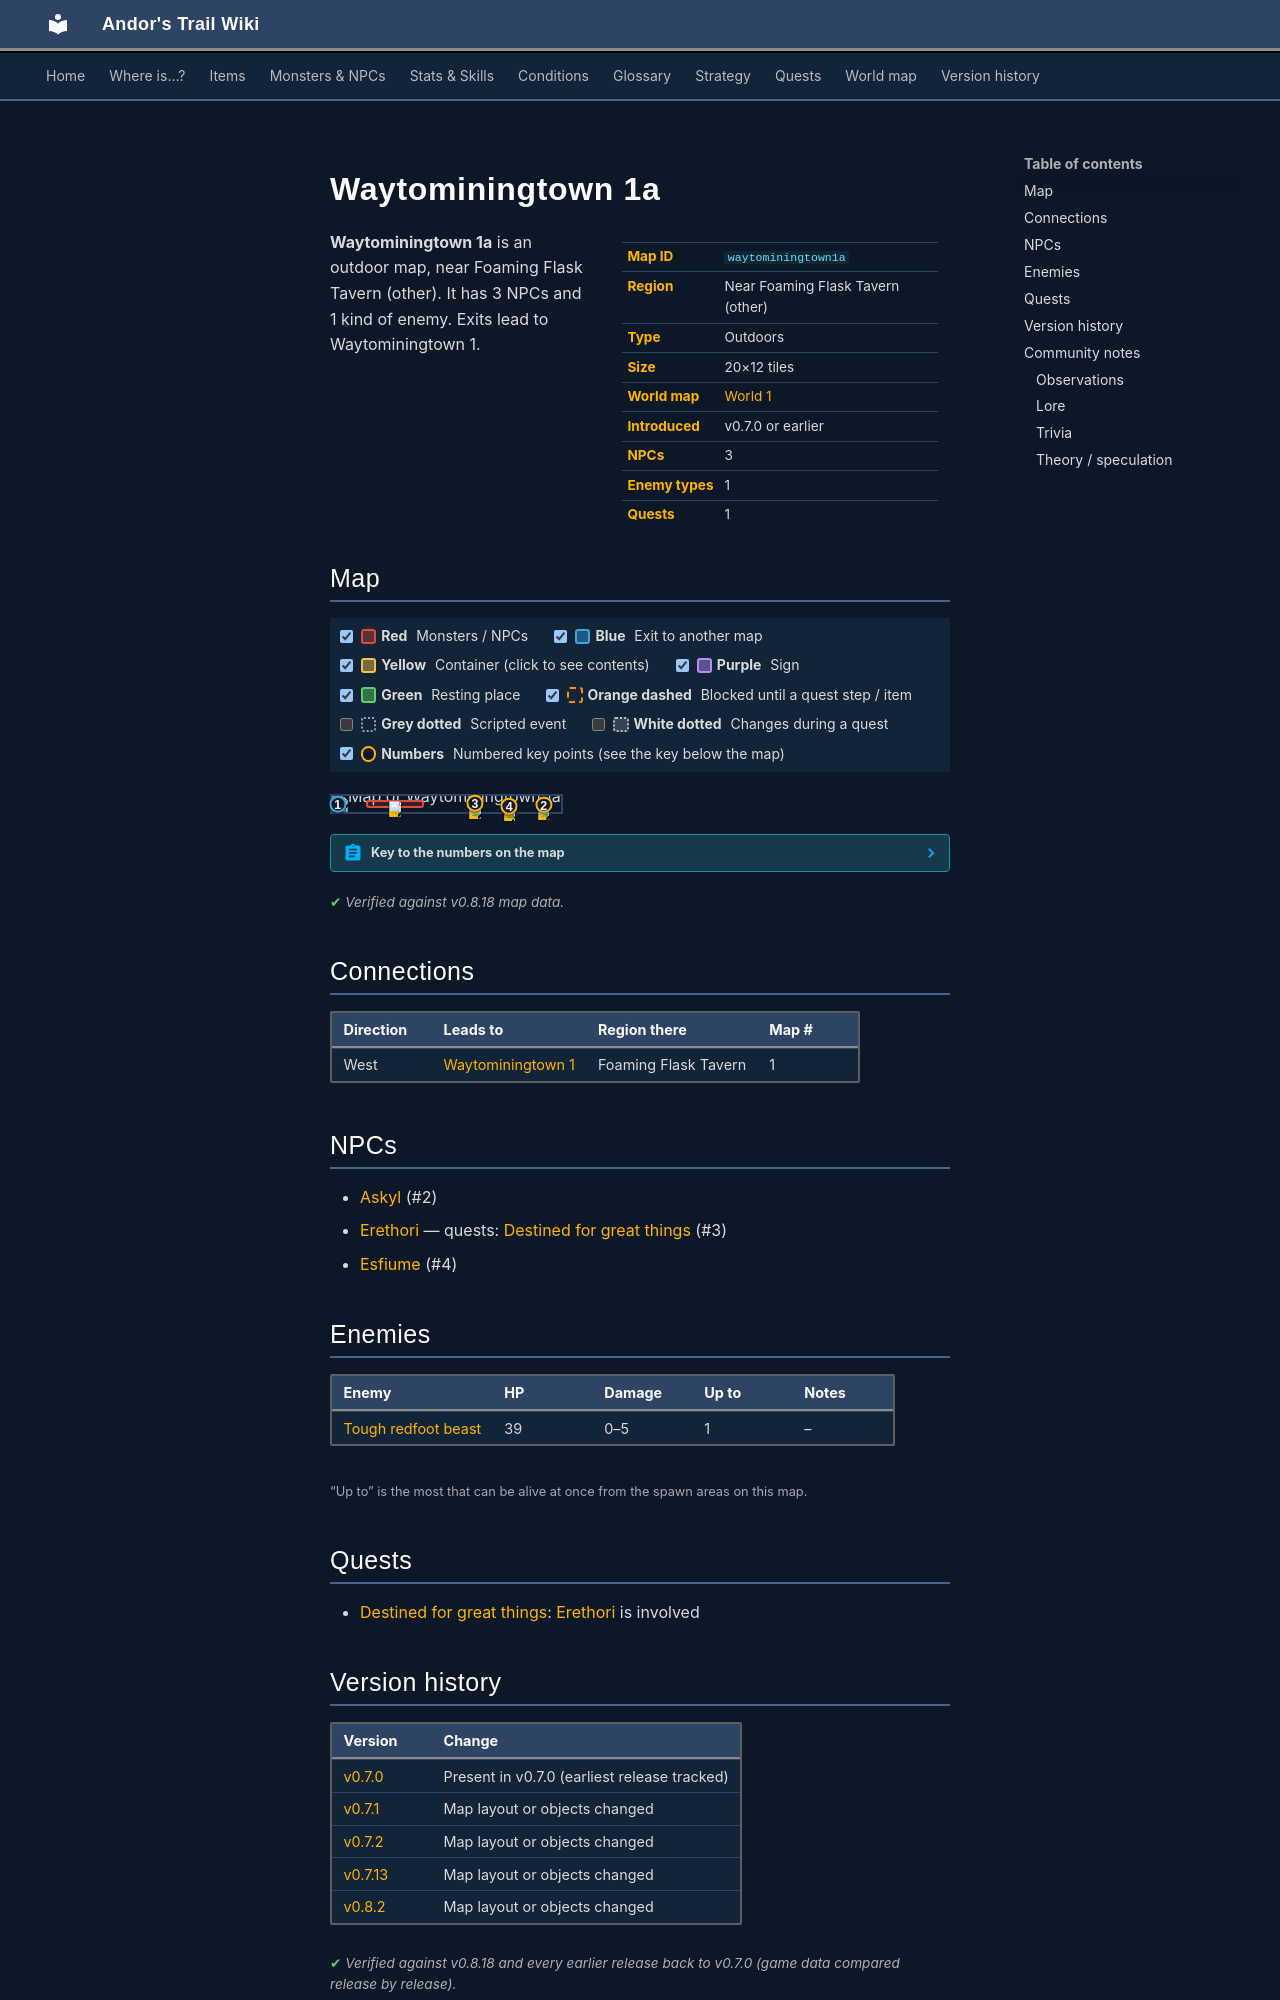

repository: asdfghjkl628/Andor-s-Trail-Wikiiii · page: maps/waytominingtown1a/index.html · generator: mkdocs

---
description: "Waytominingtown 1a is an outdoor location in Andor's Trail, near Foaming Flask Tavern (other). NPCs: Askyl, Erethori, Esfiume. Enemies: Tough redfoot beast. Exits to Waytominingtown 1."
---

# Waytominingtown 1a

<div class="infobox" markdown>

| | |
|---|---|
| **Map ID** | `waytominingtown1a` |
| **Region** | Near Foaming Flask Tavern (other) |
| **Type** | Outdoors |
| **Size** | 20×12 tiles |
| **World map** | [World 1](index.md) |
| **Introduced** | v0.7.0 or earlier |
| **NPCs** | 3 |
| **Enemy types** | 1 |
| **Quests** | 1 |

</div>

**Waytominingtown 1a** is an outdoor map, near Foaming Flask Tavern (other). It has 3 NPCs and 1 kind of enemy. Exits lead to Waytominingtown 1.

## Map

<div class="map-legend" markdown="0"><label class="lg"><input type="checkbox" data-t="spawn" checked><span class="sw sw-spawn"></span><b>Red</b>&nbsp;Monsters / NPCs</label><label class="lg"><input type="checkbox" data-t="mapchange" checked><span class="sw sw-mapchange"></span><b>Blue</b>&nbsp;Exit to another map</label><label class="lg"><input type="checkbox" data-t="container" checked><span class="sw sw-container"></span><b>Yellow</b>&nbsp;Container (click to see contents)</label><label class="lg"><input type="checkbox" data-t="sign" checked><span class="sw sw-sign"></span><b>Purple</b>&nbsp;Sign</label><label class="lg"><input type="checkbox" data-t="rest" checked><span class="sw sw-rest"></span><b>Green</b>&nbsp;Resting place</label><label class="lg"><input type="checkbox" data-t="key" checked><span class="sw sw-key"></span><b>Orange dashed</b>&nbsp;Blocked until a quest step / item</label><label class="lg"><input type="checkbox" data-t="script"><span class="sw sw-script"></span><b>Grey dotted</b>&nbsp;Scripted event</label><label class="lg"><input type="checkbox" data-t="replace"><span class="sw sw-replace"></span><b>White dotted</b>&nbsp;Changes during a quest</label><label class="lg"><input type="checkbox" data-t="pin" checked><span class="sw sw-pin"></span><b>Numbers</b>&nbsp;Numbered key points (see the key below the map)</label></div>

<div class="map-wrap hide-script hide-replace" markdown="0"><img src="../../assets/maps/waytominingtown1a.webp" alt="Map of Waytominingtown 1a" width="640" height="384" loading="lazy"><a id="place-west" class="mo mo-mapchange" href="../waytominingtown1/#place-east1" title="Exit to Waytominingtown 1" style="left:0.000%;top:25.000%;width:5.000%;height:50.000%"></a><span class="mo mo-spawn" title="Spawns: Tough redfoot beast" style="left:15.000%;top:25.000%;width:25.000%;height:50.000%"></span><span class="mo mo-spawn" title="Spawns: Askyl" style="left:90.000%;top:50.000%;width:5.000%;height:8.333%"></span><span class="mo mo-spawn" title="Spawns: Esfiume" style="left:75.000%;top:58.333%;width:5.000%;height:8.333%"></span><span class="mo mo-spawn" title="Spawns: Erethori" style="left:60.000%;top:41.667%;width:5.000%;height:8.333%"></span><a class="mob" href="../../monsters/redft0/" title="Tough redfoot beast" style="left:25.000%;top:33.333%;width:5.000%;height:8.333%"><img src="../../assets/icons/monsters/monsters_rltiles4_9.png" alt="Tough redfoot beast"></a><a class="mob" href="../../monsters/askyl/" title="Askyl" style="left:90.000%;top:50.000%;width:5.000%;height:8.333%"><img src="../../assets/icons/monsters/monsters_ld1_26.png" alt="Askyl"></a><a class="mob" href="../../monsters/esfiume/" title="Esfiume" style="left:75.000%;top:58.333%;width:5.000%;height:8.333%"><img src="../../assets/icons/monsters/monsters_ld1_125.png" alt="Esfiume"></a><a class="mob" href="../../monsters/erethori/" title="Erethori" style="left:60.000%;top:41.667%;width:5.000%;height:8.333%"><img src="../../assets/icons/monsters/monsters_ld1_100.png" alt="Erethori"></a><a class="pin pin-exit" href="#key-1" style="left:2.500%;top:50.000%" title="Exit (west): to [Waytominingtown 1](waytominingtown1.md)">1</a><a id="pin-npc-askyl" class="pin pin-npc" href="#key-2" style="left:92.500%;top:54.167%" title="[Askyl](../../monsters/askyl.md): NPC">2</a><a id="pin-npc-erethori" class="pin pin-npc" href="#key-3" style="left:62.500%;top:45.833%" title="[Erethori](../../monsters/erethori.md): 1 quest">3</a><a id="pin-npc-esfiume" class="pin pin-npc" href="#key-4" style="left:77.500%;top:62.500%" title="[Esfiume](../../monsters/esfiume.md): NPC">4</a></div>

??? abstract "Key to the numbers on the map"

    | # | What | Details |
    |---|---|---|
    | <span id="key-1"></span>1 | Exit (west) | to [Waytominingtown 1](waytominingtown1.md) |
    | <span id="key-2"></span>2 | [Askyl](../monsters/askyl.md) | NPC |
    | <span id="key-3"></span>3 | [Erethori](../monsters/erethori.md) | 1 quest |
    | <span id="key-4"></span>4 | [Esfiume](../monsters/esfiume.md) | NPC |


<p class="verified">Verified against v0.8.18 map data.</p>

## Connections

| Direction | Leads to | Region there | Map # |
|---|---|---|---|
| West | [Waytominingtown 1](waytominingtown1.md) | Foaming Flask Tavern | 1 |

## NPCs

- [Askyl](../monsters/askyl.md) (#2)
- [Erethori](../monsters/erethori.md) — quests: [Destined for great things](../quests/charwood1.md) (#3)
- [Esfiume](../monsters/esfiume.md) (#4)

## Enemies

| Enemy | HP | Damage | Up to | Notes |
|---|---|---|---|---|
| [Tough redfoot beast](../monsters/redft0.md) | 39 | 0–5 | 1 | – |

<small>“Up to” is the most that can be alive at once from the spawn areas on this map.</small>

## Quests

- [Destined for great things](../quests/charwood1.md): [Erethori](../monsters/erethori.md) is involved


## Version history

| Version | Change |
|---|---|
| [v0.7.0](../versions/0.7.0.md) | Present in v0.7.0 (earliest release tracked) |
| [v0.7.1](../versions/0.7.1.md) | Map layout or objects changed |
| [v0.7.2](../versions/0.7.2.md) | Map layout or objects changed |
| [v0.7.13](../versions/0.7.13.md) | Map layout or objects changed |
| [v0.8.2](../versions/0.8.2.md) | Map layout or objects changed |

<p class="verified">Verified against v0.8.18 and every earlier release back to v0.7.0 (game data compared release by release).</p>


## Community notes

<small>Written by players, not generated from game data. **Observations**: what players notice in-game · **Lore**: the in-world story · **Trivia**: real-world facts, references, development history · **Theory / speculation**: unconfirmed ideas; may just be unfinished content</small>

### Observations

*No notes yet. Contributions are welcome: [add a note](https://github.com/asdfghjkl628/Andor-s-Trail-Wikiiii/new/main/notes/maps?filename=waytominingtown1a.md&value=%23%23%20Observations%0A%0A%3C%21--%20what%20players%20notice%20in-game%20--%3E%0A%0A%23%23%20Lore%0A%0A%3C%21--%20the%20in-world%20story%20--%3E%0A%0A%23%23%20Trivia%0A%0A%3C%21--%20real-world%20facts%2C%20references%2C%20development%20history%20--%3E%0A%0A%23%23%20Theory%20/%20speculation%0A%0A%3C%21--%20unconfirmed%20ideas%3B%20may%20just%20be%20unfinished%20content%20--%3E%0A).*
